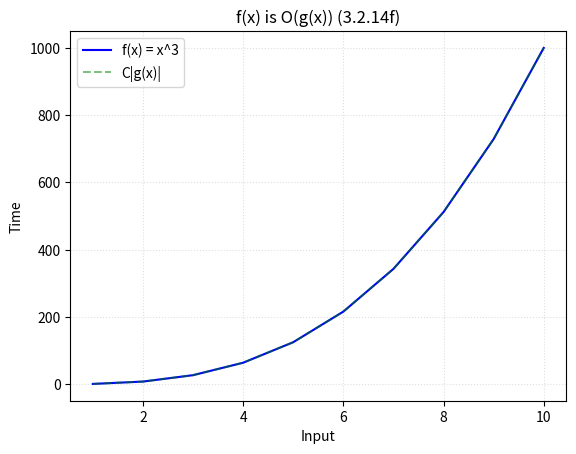

Write Python code to recreate this figure.
from math import floor, ceil, log
import matplotlib.pyplot as plt
import numpy as np

# Name
name = '3.2.14f'
title = 'x^3 / 2'

# Constant witnesses
C, k = 2, 0

# Hypothetical complexity
f = lambda x: x**3
ftext = 'f(x) = x^3'
cftext = 'C|f(x)|'

# Bounding function for f(x)
g = lambda x: (x**3) / 2
gtext = 'g(x) = %s'%title
cgtext = 'C|g(x)|'

# Input size
size = 10

# Coordinates for f(x) = y
x = np.array([x for x in range(1, size+1)])
y = np.array([f(x) for x in x])

# Coordinates for g(x)
g_x = np.array([g(x) for x in x])

# k Witness
vert = np.array([y for y in range(floor(y[-1]))])
w = np.array([k for y in vert])

#plt.plot(x, C*y, '--', color='blue', label=cftext, alpha=0.5)
plt.plot(x, y, color='blue', label=ftext)

plt.plot(x, C*g_x, '--', color='green', label=cgtext, alpha=0.5)
#plt.plot(x, C*g_x, '--', color='green', label=cgtext, alpha=0.5)

#plt.plot(x, C*y, '--', color='blue', label=cftext, alpha=0.4)

#plt.plot(w, vert, '--', label='k = %d'%k, color='grey', linewidth=1, alpha=0.4)
plt.title('f(x) is O(g(x)) (%s)'%name, loc='center')
plt.legend(loc=2)
plt.grid(linestyle=':', alpha=0.4)
plt.xlabel('Input')
plt.ylabel('Time')
plt.savefig(name+'_plot.jpg')
plt.show()
